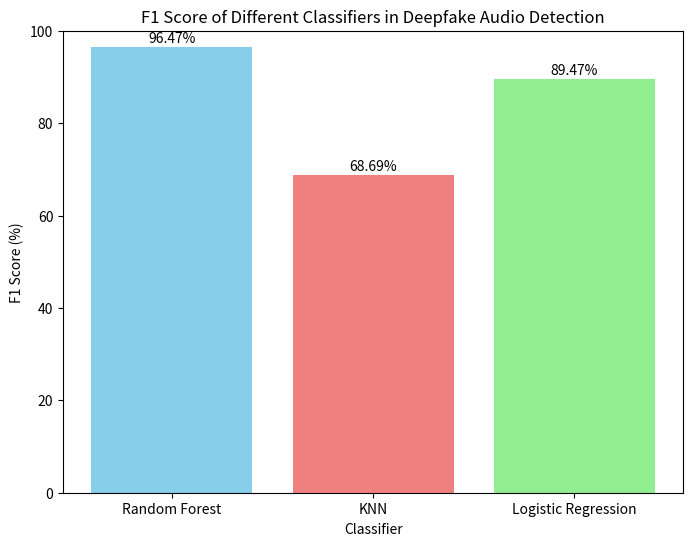

Recreate this plot in Python.
# import matplotlib.pyplot as plt

# # Data
# labels = ['Real Audio', 'Deepfaked Audio']
# sizes = [10000, 10000]  # Sample sizes
# colors = ['skyblue', 'lightcoral']
# explode = (0, 0.1)  # Explode only the second slice (Deepfaked Audio)

# # Plot
# plt.figure(figsize=(8, 6))
# plt.pie(sizes, explode=explode, labels=labels, colors=colors, autopct='%1.1f%%', startangle=140)
# plt.title('Distribution of Audio Samples')
# plt.axis('equal')  # Equal aspect ratio ensures that pie is drawn as a circle.
# plt.show()

# import matplotlib.pyplot as plt

# # Data
# classifiers = ['Random Forest', 'KNN', 'Logistic Regression']
# accuracies = [97.12, 71.43, 92.65]  # Accuracies in percentage

# # Plot
# plt.figure(figsize=(8, 6))
# plt.bar(classifiers, accuracies, color=['skyblue', 'lightcoral', 'lightgreen'])
# plt.ylim(0, 100)  # Set y-axis limit from 0 to 100%
# plt.title('Accuracy of Different Classifiers in Deepfake Audio Detection')
# plt.xlabel('Classifier')
# plt.ylabel('Accuracy (%)')

# # Add text labels
# for i in range(len(classifiers)):
#     plt.text(i, accuracies[i] + 1, f"{accuracies[i]:.2f}%", ha='center')

# plt.show()

# import matplotlib.pyplot as plt

# # Data
# classifiers = ['Random Forest', 'KNN', 'Logistic Regression']
# precisions = [95.07, 63.5 , 94.34]  # Precision in percentage

# # Plot
# plt.figure(figsize=(8, 6))
# plt.bar(classifiers, precisions, color=['skyblue', 'lightcoral', 'lightgreen'])
# plt.ylim(0, 100)  # Set y-axis limit from 0 to 100%
# plt.title('Precision of Different Classifiers in Deepfake Audio Detection')
# plt.xlabel('Classifier')
# plt.ylabel('Precision (%)')

# # Add text labels
# for i in range(len(classifiers)):
#     plt.text(i, precisions[i] + 1, f"{precisions[i]:.2f}%", ha='center')

# plt.show()


# import numpy as np
# import seaborn as sns
# import matplotlib.pyplot as plt

# # Given parameters
# true_negatives = 9803
# false_positives = 197
# false_negatives = 112
# true_positives = 9888

# # Construct confusion matrix
# conf_matrix = np.array([[true_negatives, false_positives],
#                         [false_negatives, true_positives]])

# # Plot confusion matrix
# plt.figure(figsize=(8, 6))
# sns.heatmap(conf_matrix, annot=True, fmt='g', cmap='Blues', 
#             xticklabels=['Real', 'Deepfake'], yticklabels=['Real', 'Deepfake'])
# plt.title('Confusion Matrix for Random Forest')
# plt.xlabel('Predicted Labels')
# plt.ylabel('True Labels')
# plt.show()



# import numpy as np
# import matplotlib.pyplot as plt

# # Given values
# TP = 9742
# FP = 4320
# FN = 5758
# TN = 12320

# # Construct confusion matrix
# conf_matrix = np.array([[TN, FP], [FN, TP]])

# # Plot confusion matrix
# plt.figure(figsize=(8, 6))
# plt.imshow(conf_matrix, interpolation='nearest', cmap=plt.cm.Blues)
# plt.title('Confusion Matrix for KNN Algorithm')
# plt.colorbar()
# tick_marks = np.arange(2)
# plt.xticks(tick_marks, ['Predicted Negative', 'Predicted Positive'])
# plt.yticks(tick_marks, ['Actual Negative', 'Actual Positive'])
# plt.tight_layout()
# plt.ylabel('True label')
# plt.xlabel('Predicted label')

# # Add text annotations
# for i in range(2):
#     for j in range(2):
#         plt.text(j, i, str(conf_matrix[i, j]), ha='center', va='center', color='black')

# plt.show()

# import numpy as np
# import matplotlib.pyplot as plt

# # Given values
# TP = 9265
# FP = 735
# FN = 543
# TN = 9457

# # Construct confusion matrix
# conf_matrix = np.array([[TN, FP], [FN, TP]])

# # Plot confusion matrix
# plt.figure(figsize=(8, 6))
# plt.imshow(conf_matrix, interpolation='nearest', cmap=plt.cm.Blues)
# plt.title('Confusion Matrix for Logistic Regression')
# plt.colorbar()
# tick_marks = np.arange(2)
# plt.xticks(tick_marks, ['Real', 'Deepfake'])
# plt.yticks(tick_marks, ['Real', 'Deepfake'])
# plt.tight_layout()
# plt.ylabel('Actual Label')
# plt.xlabel('Predicted Label')

# # Add text annotations
# for i in range(2):
#     for j in range(2):
#         plt.text(j, i, str(conf_matrix[i, j]), ha='center', va='center', color='black')

# plt.show()


# import matplotlib.pyplot as plt

# # Data
# classifiers = ['Random Forest', 'KNN', 'Logistic Regression']
# recall_values = [98.01, 91.04, 81.32]  # Recall values in percentage

# # Plot
# plt.figure(figsize=(8, 6))
# plt.bar(classifiers, recall_values, color=['skyblue', 'lightcoral', 'lightgreen'])
# plt.ylim(0, 100)  # Set y-axis limit from 0 to 100%
# plt.title('Recall of Different Classifiers  in Deepfake Audio Detection')
# plt.xlabel('Classifier')
# plt.ylabel('Recall (%)')

# # Add text labels
# for i in range(len(classifiers)):
#     plt.text(i, recall_values[i] + 1, f"{recall_values[i]:.2f}%", ha='center')

# plt.show()



import matplotlib.pyplot as plt

# Data
classifiers = ['Random Forest', 'KNN', 'Logistic Regression']
f1_scores = [96.47, 68.69, 89.47]  # F1 score values in percentage

# Plot
plt.figure(figsize=(8, 6))
plt.bar(classifiers, f1_scores, color=['skyblue', 'lightcoral', 'lightgreen'])
plt.ylim(0, 100)  # Set y-axis limit from 0 to 100%
plt.title('F1 Score of Different Classifiers in Deepfake Audio Detection')
plt.xlabel('Classifier')
plt.ylabel('F1 Score (%)')

# Add text labels
for i in range(len(classifiers)):
    plt.text(i, f1_scores[i] + 1, f"{f1_scores[i]:.2f}%", ha='center')

plt.show()
